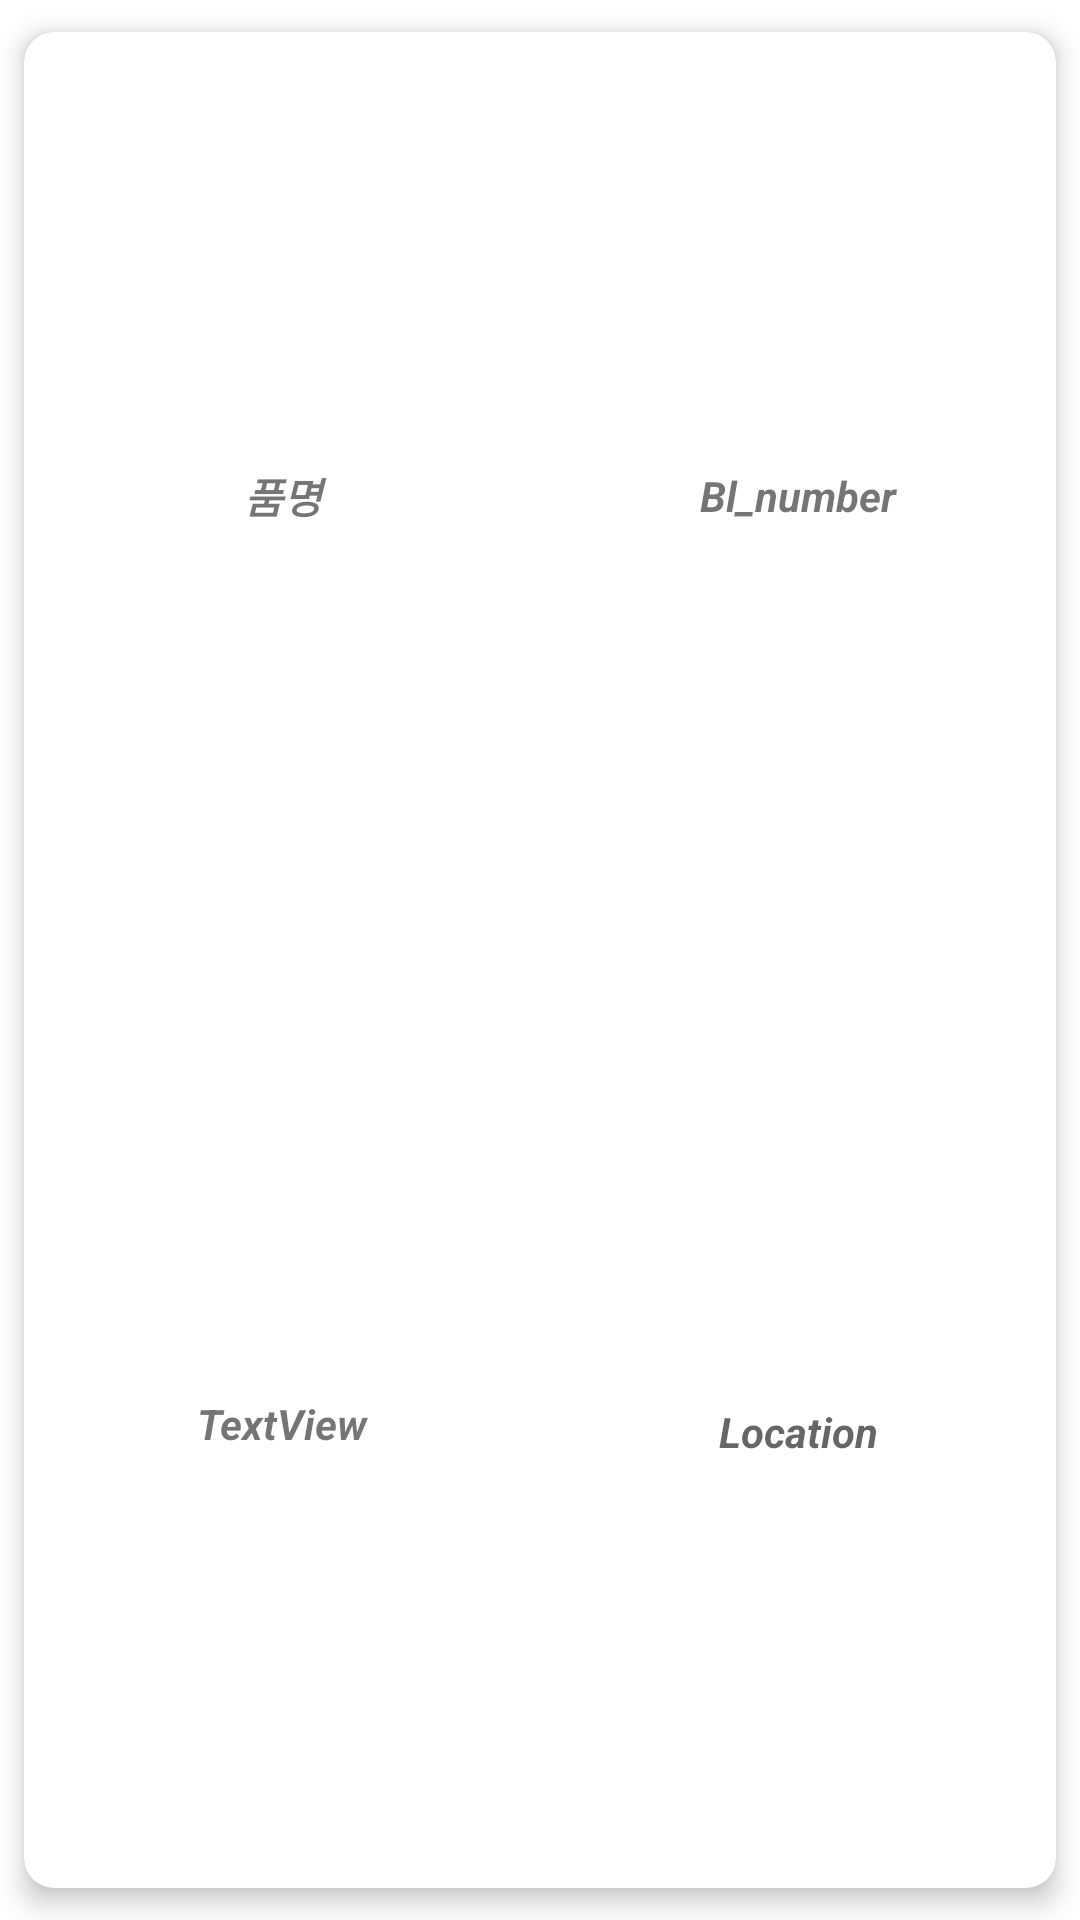

Reconstruct the res/layout file that produces this screen, plus the resources it refers to.
<!-- AndroidManifest.xml: application theme Theme.WmsForMnf -->
<!-- res/layout/list.xml -->
<?xml version="1.0" encoding="utf-8"?>
<LinearLayout xmlns:android="http://schemas.android.com/apk/res/android"
    xmlns:app="http://schemas.android.com/apk/res-auto"
    xmlns:tools="http://schemas.android.com/tools"
    android:layout_width="match_parent"

    android:layout_height="100dp"
    android:orientation="vertical"
    tools:context=".MainActivity">

        <androidx.cardview.widget.CardView
            android:layout_width="match_parent"
            android:layout_height="match_parent"
            app:cardBackgroundColor="#FFFFFFFF"
            app:cardCornerRadius="10dp"
            app:cardElevation="5dp"
            app:cardUseCompatPadding="true">

                <LinearLayout
                    android:id="@+id/recyclerView"
                    android:layout_width="match_parent"
                    android:layout_height="match_parent"
                    android:orientation="vertical">

                        <LinearLayout
                            android:layout_width="match_parent"
                            android:layout_height="match_parent"
                            android:layout_weight="1">

                                <TextView
                                    android:id="@+id/textView2"
                                    android:layout_width="match_parent"
                                    android:layout_height="match_parent"
                                    android:layout_weight="1"
                                    android:gravity="center"
                                    android:hint="품명"
                                    android:text="품명"
                                    android:textStyle="bold|italic" />

                                <TextView
                                    android:id="@+id/textView"
                                    android:layout_width="match_parent"
                                    android:layout_height="match_parent"
                                    android:layout_weight="1"
                                    android:gravity="center"
                                    android:hint="Bl_number"
                                    android:text="Bl_number"
                                    android:textStyle="bold|italic" />
                        </LinearLayout>

                        <LinearLayout
                            android:layout_width="match_parent"
                            android:layout_height="match_parent"
                            android:layout_weight="1"
                            android:orientation="horizontal">

                                <TextView
                                    android:id="@+id/text_Date"
                                    android:layout_width="match_parent"
                                    android:layout_height="match_parent"
                                    android:layout_weight="1"
                                    android:gravity="center"
                                    android:hint="반입일"
                                    android:text="TextView"
                                    android:textStyle="bold|italic" />

                                <TextView
                                    android:id="@+id/text_location"
                                    android:layout_width="match_parent"
                                    android:layout_height="match_parent"
                                    android:layout_gravity="bottom"
                                    android:layout_marginTop="5dp"
                                    android:layout_weight="1"
                                    android:gravity="center"
                                    android:hint="Location"
                                    android:textStyle="bold|italic" />
                        </LinearLayout>

                </LinearLayout>

        </androidx.cardview.widget.CardView>


</LinearLayout>
<!-- resources referenced by this layout -->
<resources>
  <style name="Theme.WmsForMnf" parent="Theme.MaterialComponents.DayNight.DarkActionBar">
          
          <item name="colorPrimary">@color/purple_500</item>
          <item name="colorPrimaryVariant">@color/purple_700</item>
          <item name="colorOnPrimary">@color/white</item>
          
          <item name="colorSecondary">@color/teal_200</item>
          <item name="colorSecondaryVariant">@color/teal_700</item>
          <item name="colorOnSecondary">@color/black</item>
          
          <item name="android:statusBarColor" tools:targetApi="l">?attr/colorPrimaryVariant</item>
          
      </style>
  <!-- not gathered from this repository: default colours our renderer supplied (Android Studio template values) -->
  <color name="purple_500">#FF6200EE</color>
  <color name="purple_700">#FF3700B3</color>
  <color name="teal_200">#FF03DAC5</color>
  <color name="teal_700">#FF018786</color>
  <color name="black">#FF000000</color>
  <color name="white">#FFFFFFFF</color>
</resources>
